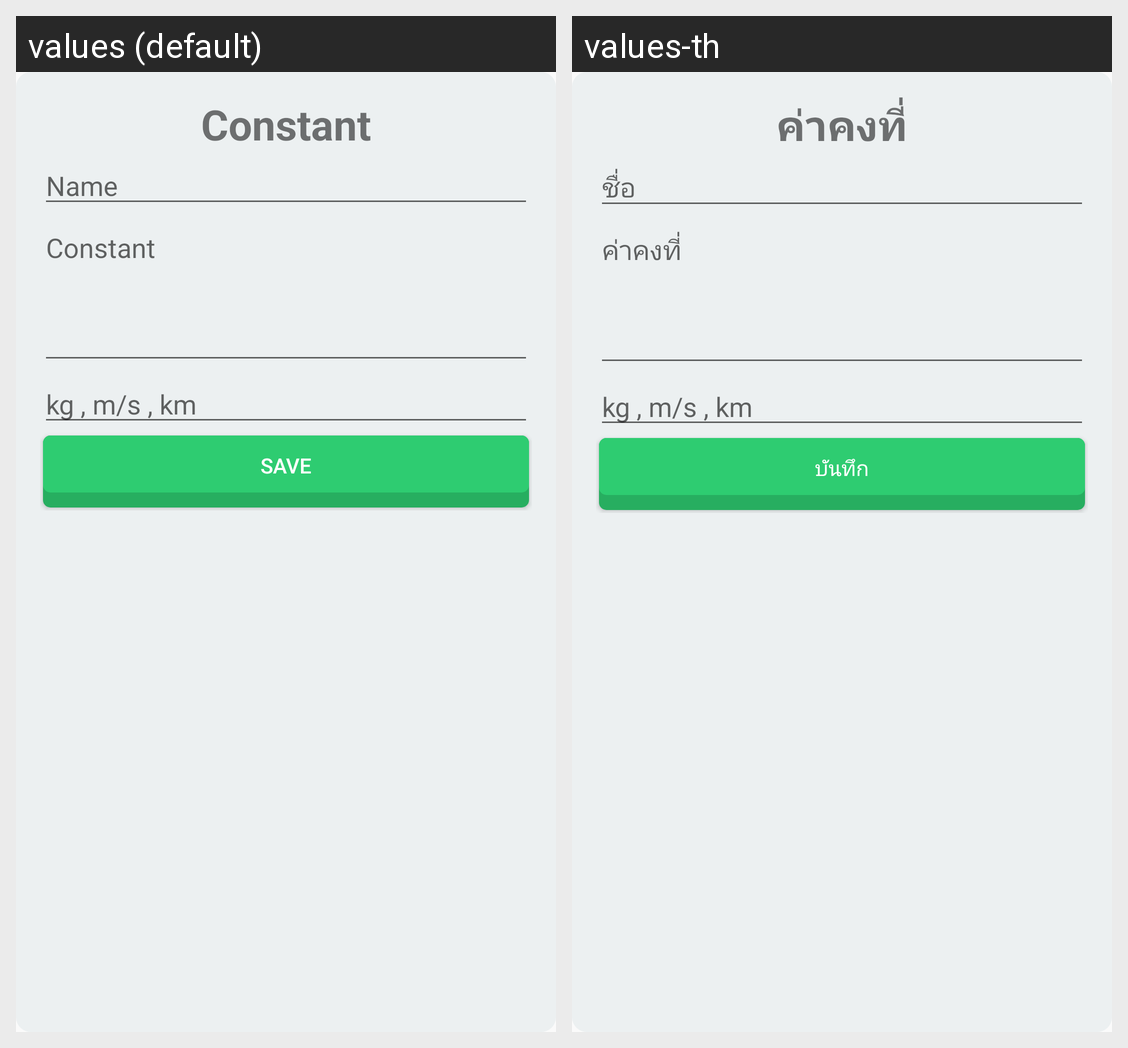

This grid shows one Android layout under two languages. Give, for every string resource on the screen, its name, the default text and each shown locale's text.
Android screen res/layout/dialog_create_constant.xml rendered under 2 locales, left to right: values (default), values-th. Device: Nexus 5 (rendered at 1080×1920; each locale shown at half size, 540×960, under a caption strip naming it); theme AppTheme.
Strings drawn on this screen, with the default value and each locale's value (text and hints the layout hard-codes, and strings that could not be matched under every locale, appear in the picture but are not listed):

constant
  values: Constant
  values-th: ค่าคงที่

name
  values: Name
  values-th: ชื่อ

save
  values: save
  values-th: บันทึก
